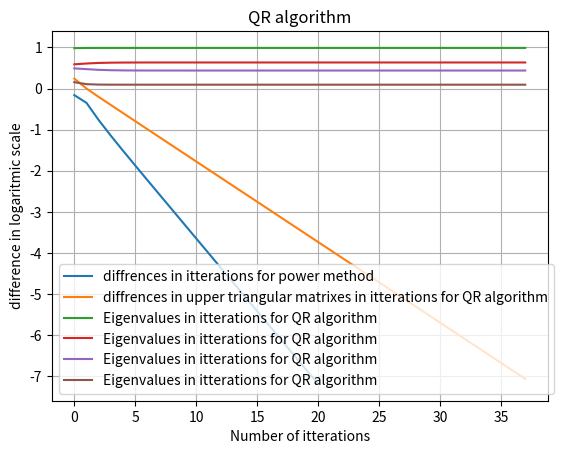

Write Python code to recreate this figure.
import numpy as np
import matplotlib.pyplot as plt

M = np.array([[9, 2, 0 , 0],
     [2, 4, 1, 0],
     [0, 1, 3, 1],
     [0, 0, 1, 2]])

print(M)

error = 10e-8
y0 = np.random.rand(4)
print(y0)

def power_method(matrix, y0, error):
    itter = []
    diff = np.inf
    number_of_itter = 0
    while(diff > error):
        y = matrix @ y0
        Eigenvalue = np.max(np.abs(y))
        y = y / Eigenvalue
        diff = np.linalg.norm(np.abs(y - y0))
        y0 = y
        number_of_itter += 1
        itter.append(np.log10(diff))
        
    return y, Eigenvalue, number_of_itter, itter

print(power_method(M, y0, error))

def power_method_plot(matrix, y0):
    y, Eigenvalue, number_of_itter, itter = power_method(matrix, y0, error)
    plt.plot(itter, label="diffrences in itterations for power method")
    plt.xlabel('Number of itterations')
    plt.ylabel('difference in logaritmic scale')
    plt.title('Power method')
    plt.grid()
    plt.legend()
    plt.show()
    
power_method_plot(M, y0)

def QR_algorithm(matrix, error):
    diff = np.inf
    itter_norm_upper_triangular_matrix = []
    itter_diag_A = []
    A = matrix
    
    while(diff > error):
        Q, R = np.linalg.qr(A)
        A = R @ Q
        diff = np.linalg.norm(np.abs(A - np.diag(np.diag(A))))
        itter_norm_upper_triangular_matrix.append(np.log10(diff))
        itter_diag_A.append(np.log10(np.diag(A)))
        
    return np.diag(A), itter_norm_upper_triangular_matrix, itter_diag_A

print(QR_algorithm(M, error))

def QR_algorithm_diff_in_itter_plot(matrix):
    Eigenvalues, itter_norm_upper_triangular_matrix, itter_diag_a = QR_algorithm(matrix, error)
    plt.plot(itter_norm_upper_triangular_matrix, label="diffrences in upper triangular matrixes in itterations for QR algorithm")
    plt.xlabel('Number of itterations')
    plt.ylabel('difference in logaritmic scale')
    plt.title('QR algorithm')
    plt.grid()
    plt.legend()
    plt.show()
    
QR_algorithm_diff_in_itter_plot(M)

def QR_algorithm_diff_in_diag_plot(matrix):
    Eigenvalues, itter_norm_upper_triangular_matrix, itter_diag_a = QR_algorithm(matrix, error)
    plt.plot(itter_diag_a, label=f"Eigenvalues in itterations for QR algorithm")
    plt.xlabel('Number of itterations')
    plt.ylabel('difference in logaritmic scale')
    plt.title('QR algorithm')
    plt.grid()
    plt.legend()
    plt.show()
    
QR_algorithm_diff_in_diag_plot(M)